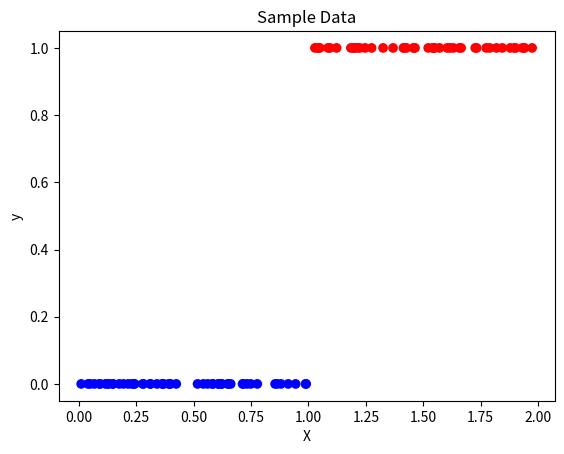

Python code for this plot:
import numpy as np
import matplotlib.pyplot as plt


np.random.seed(42)
num_samples = 100
X = 2 * np.random.rand(num_samples, 1)
y = (X > 1).astype(int).ravel()  # Create a simple binary target variable

# Add bias term (intercept) to X
X_b = np.c_[np.ones((num_samples, 1)), X]

# Plot the data
plt.scatter(X, y, c=y, cmap='bwr')
plt.xlabel("X")
plt.ylabel("y")
plt.title("Sample Data")
plt.show()
